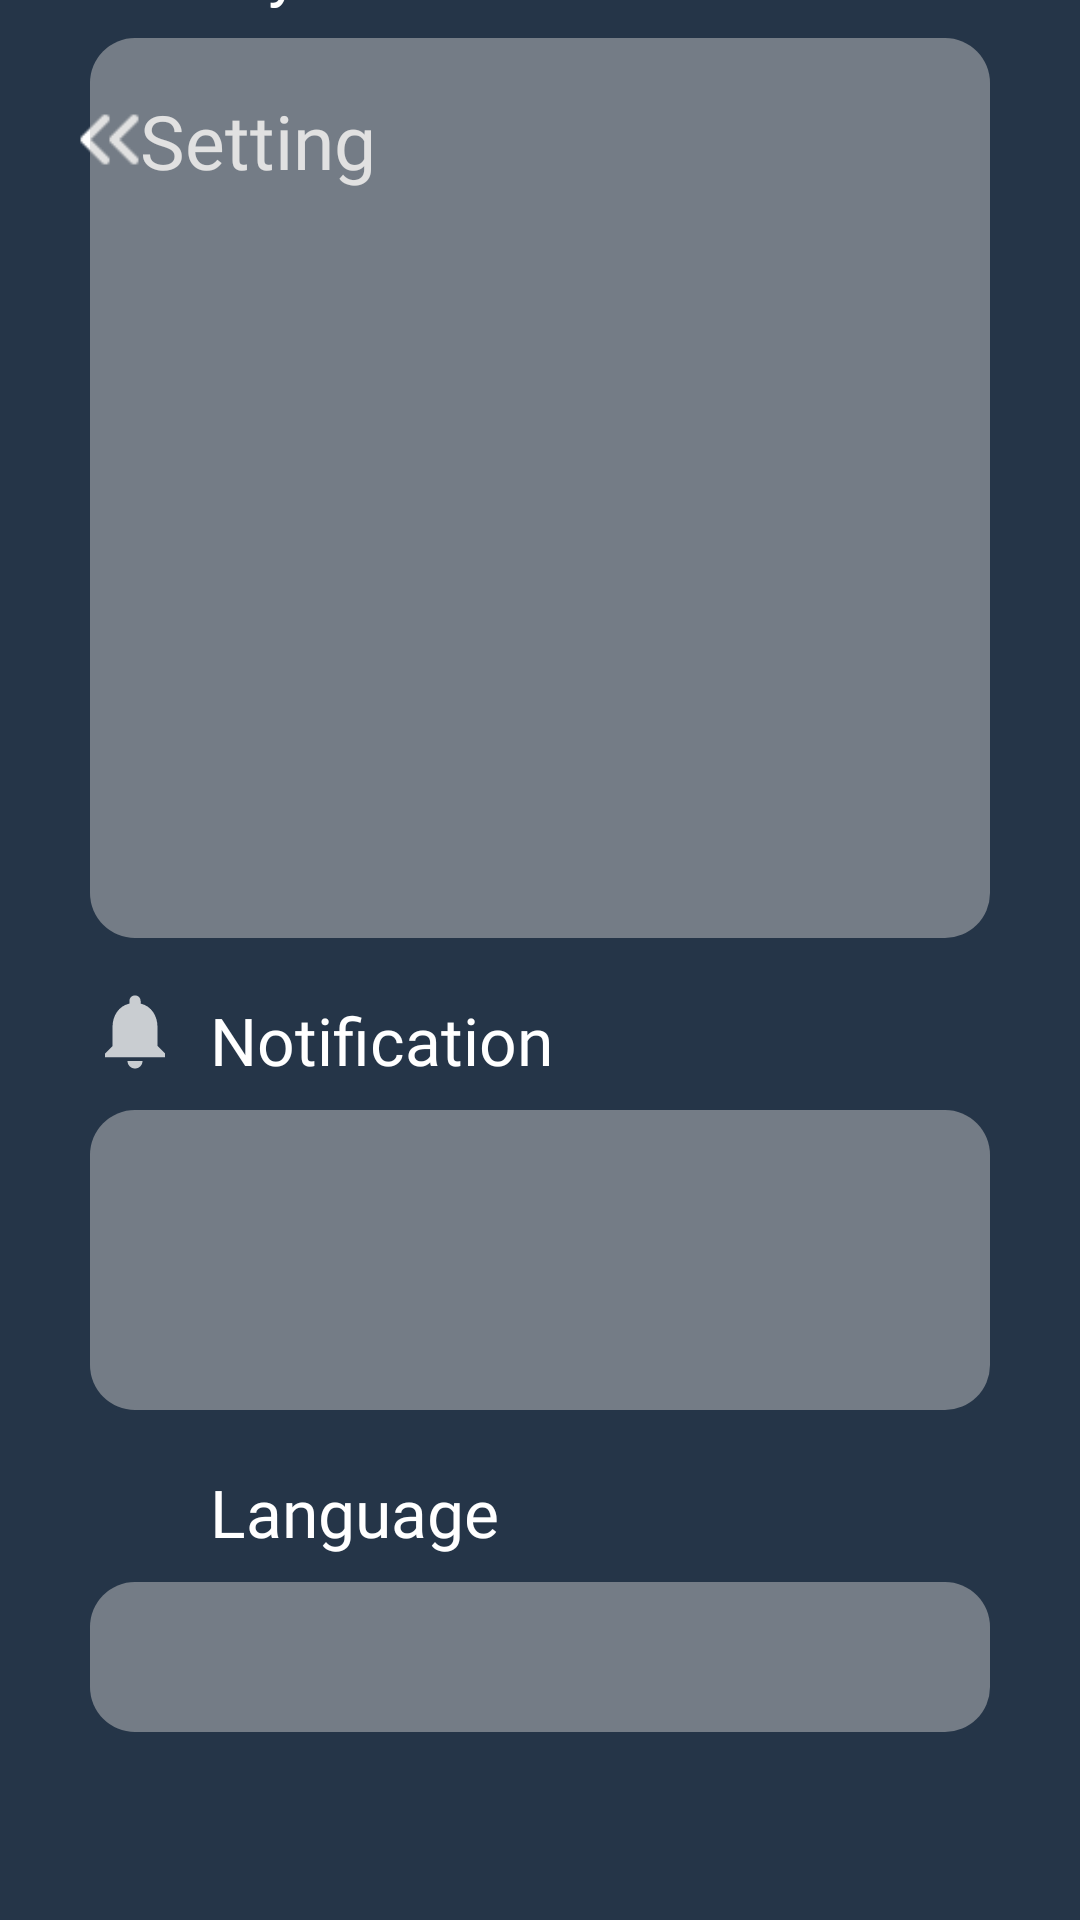

Write the Android layout XML for this screen, with the resource values it uses.
<!-- AndroidManifest.xml: application theme Theme.NoteApp -->
<!-- res/layout/activity_setting.xml -->
<?xml version="1.0" encoding="utf-8"?>
<androidx.constraintlayout.widget.ConstraintLayout xmlns:android="http://schemas.android.com/apk/res/android"
    xmlns:app="http://schemas.android.com/apk/res-auto"
    xmlns:tools="http://schemas.android.com/tools"
    android:layout_width="match_parent"
    android:layout_height="match_parent"
    android:background="@color/background"
    tools:context=".Home.Settings">

    <ImageView
        android:id="@+id/ic_back"
        android:layout_width="33dp"
        android:layout_height="33dp"
        android:layout_marginStart="20dp"
        android:layout_marginTop="30dp"
        app:layout_constraintStart_toStartOf="parent"
        app:layout_constraintTop_toTopOf="parent"
        app:srcCompat="@drawable/ic_back" />

    <TextView
        android:id="@+id/settings"
        android:layout_width="wrap_content"
        android:layout_height="33dp"
        android:layout_marginTop="30dp"
        android:fontFamily="@font/poppins_semibold"
        android:text="Setting"
        android:textColor="@color/white"
        android:textSize="25dp"
        app:layout_constraintBottom_toBottomOf="parent"
        app:layout_constraintEnd_toEndOf="parent"
        app:layout_constraintHorizontal_bias="0.166"
        app:layout_constraintStart_toStartOf="parent"
        app:layout_constraintTop_toTopOf="parent"
        app:layout_constraintVertical_bias="0.0" />

    <LinearLayout
        android:layout_width="match_parent"
        android:layout_height="670dp"
        android:orientation="vertical"
        app:layout_constraintBottom_toBottomOf="parent"
        app:layout_constraintEnd_toEndOf="parent"
        app:layout_constraintHorizontal_bias="0.0"
        app:layout_constraintStart_toStartOf="parent"
        app:layout_constraintTop_toTopOf="parent"
        app:layout_constraintVertical_bias="1.0">

        <LinearLayout
            android:layout_width="match_parent"
            android:layout_height="wrap_content"
            android:layout_marginStart="30dp"
            android:layout_marginEnd="30dp"
            android:gravity="center_vertical"
            android:orientation="horizontal">

            <ImageView
                android:layout_width="30dp"
                android:layout_height="30dp"
                android:src="@drawable/ic_user" />

            <EditText
                android:layout_width="match_parent"
                android:layout_height="wrap_content"
                android:layout_marginStart="10dp"
                android:layout_marginTop="3dp"
                android:background="@null"
                android:fontFamily="@font/poppins_semibold"
                android:text="My Account"
                android:textColor="@color/white"
                android:textSize="22dp" />

            >
        </LinearLayout>

        <androidx.constraintlayout.widget.ConstraintLayout
            android:layout_width="match_parent"
            android:layout_height="300dp"
            android:layout_marginStart="30dp"
            android:layout_marginTop="10dp"
            android:layout_marginEnd="30dp"
            android:background="@drawable/gray_background_layout">

        </androidx.constraintlayout.widget.ConstraintLayout>

        <LinearLayout
            android:layout_width="match_parent"
            android:layout_height="wrap_content"
            android:layout_marginStart="30dp"
            android:layout_marginTop="15dp"
            android:layout_marginEnd="30dp"
            android:gravity="center_vertical"
            android:orientation="horizontal">

            <ImageView
                android:layout_width="30dp"
                android:layout_height="30dp"
                android:src="@drawable/ic_ring" />

            <EditText
                android:layout_width="match_parent"
                android:layout_height="wrap_content"
                android:layout_marginStart="10dp"
                android:layout_marginTop="3dp"
                android:background="@null"
                android:fontFamily="@font/poppins_semibold"
                android:text="Notification"
                android:textColor="@color/white"
                android:textSize="22dp" />

        </LinearLayout>

        <androidx.constraintlayout.widget.ConstraintLayout
            android:layout_width="match_parent"
            android:layout_height="100dp"
            android:layout_marginStart="30dp"
            android:layout_marginTop="10dp"
            android:layout_marginEnd="30dp"
            android:background="@drawable/gray_background_layout">

        </androidx.constraintlayout.widget.ConstraintLayout>

        <LinearLayout
            android:layout_width="match_parent"
            android:layout_height="wrap_content"
            android:layout_marginStart="30dp"
            android:layout_marginTop="15dp"
            android:layout_marginEnd="30dp"
            android:gravity="center_vertical"
            android:orientation="horizontal">

            <ImageView
                android:layout_width="30dp"
                android:layout_height="30dp"
                android:src="@drawable/ic_language" />

            <EditText
                android:layout_width="match_parent"
                android:layout_height="wrap_content"
                android:layout_marginStart="10dp"
                android:layout_marginTop="3dp"
                android:background="@null"
                android:fontFamily="@font/poppins_semibold"
                android:text="Language"
                android:textColor="@color/white"
                android:textSize="22dp" />

        </LinearLayout>

        <androidx.constraintlayout.widget.ConstraintLayout
            android:layout_width="match_parent"
            android:layout_height="50dp"
            android:layout_marginStart="30dp"
            android:layout_marginTop="10dp"
            android:layout_marginEnd="30dp"
            android:background="@drawable/gray_background_layout">

        </androidx.constraintlayout.widget.ConstraintLayout>


    </LinearLayout>


</androidx.constraintlayout.widget.ConstraintLayout>
<!-- resources referenced by this layout -->
<resources>
  <color name="background">#253548</color>
  <color name="white">#FFFFFFFF</color>
  <!-- drawable gray_background_layout (drawable) -->
  <?xml version="1.0" encoding="utf-8"?>
  <shape xmlns:android="http://schemas.android.com/apk/res/android"
      android:shape="rectangle">
  
      <solid android:color="@color/gray_background"/>
      <corners android:radius="15dp"/>
  
  </shape>
  <!-- drawable ic_back: png bitmap (drawable-v24, 277 bytes) -->
  <!-- drawable ic_ring (drawable) -->
  <vector android:height="24dp" android:tint="@color/white_75"
      android:viewportHeight="24" android:viewportWidth="24"
      android:width="24dp" xmlns:android="http://schemas.android.com/apk/res/android">
      <path android:fillColor="@android:color/white" android:pathData="M12,22c1.1,0 2,-0.9 2,-2h-4c0,1.1 0.89,2 2,2zM18,16v-5c0,-3.07 -1.64,-5.64 -4.5,-6.32L13.5,4c0,-0.83 -0.67,-1.5 -1.5,-1.5s-1.5,0.67 -1.5,1.5v0.68C7.63,5.36 6,7.92 6,11v5l-2,2v1h16v-1l-2,-2z"/>
  </vector>
  <!-- drawable ic_user (drawable) -->
  <vector android:height="24dp" android:tint="@color/white_75"
      android:viewportHeight="24" android:viewportWidth="24"
      android:width="24dp" xmlns:android="http://schemas.android.com/apk/res/android">
      <path android:fillColor="@android:color/white" android:pathData="M12,12c2.21,0 4,-1.79 4,-4s-1.79,-4 -4,-4 -4,1.79 -4,4 1.79,4 4,4zM12,14c-2.67,0 -8,1.34 -8,4v2h16v-2c0,-2.66 -5.33,-4 -8,-4z"/>
  </vector>
  <style name="Theme.NoteApp" parent="Theme.MaterialComponents.DayNight.NoActionBar">
          
          <item name="colorOnSecondary">@color/black</item>
          
          <item name="android:statusBarColor" tools:targetApi="l">?attr/colorPrimaryVariant</item>
          
      </style>
  <color name="gray_background">#80C4C4C4</color>
  <color name="white_75">#BFFFFFFF</color>
  <color name="black">#FF000000</color>
</resources>
